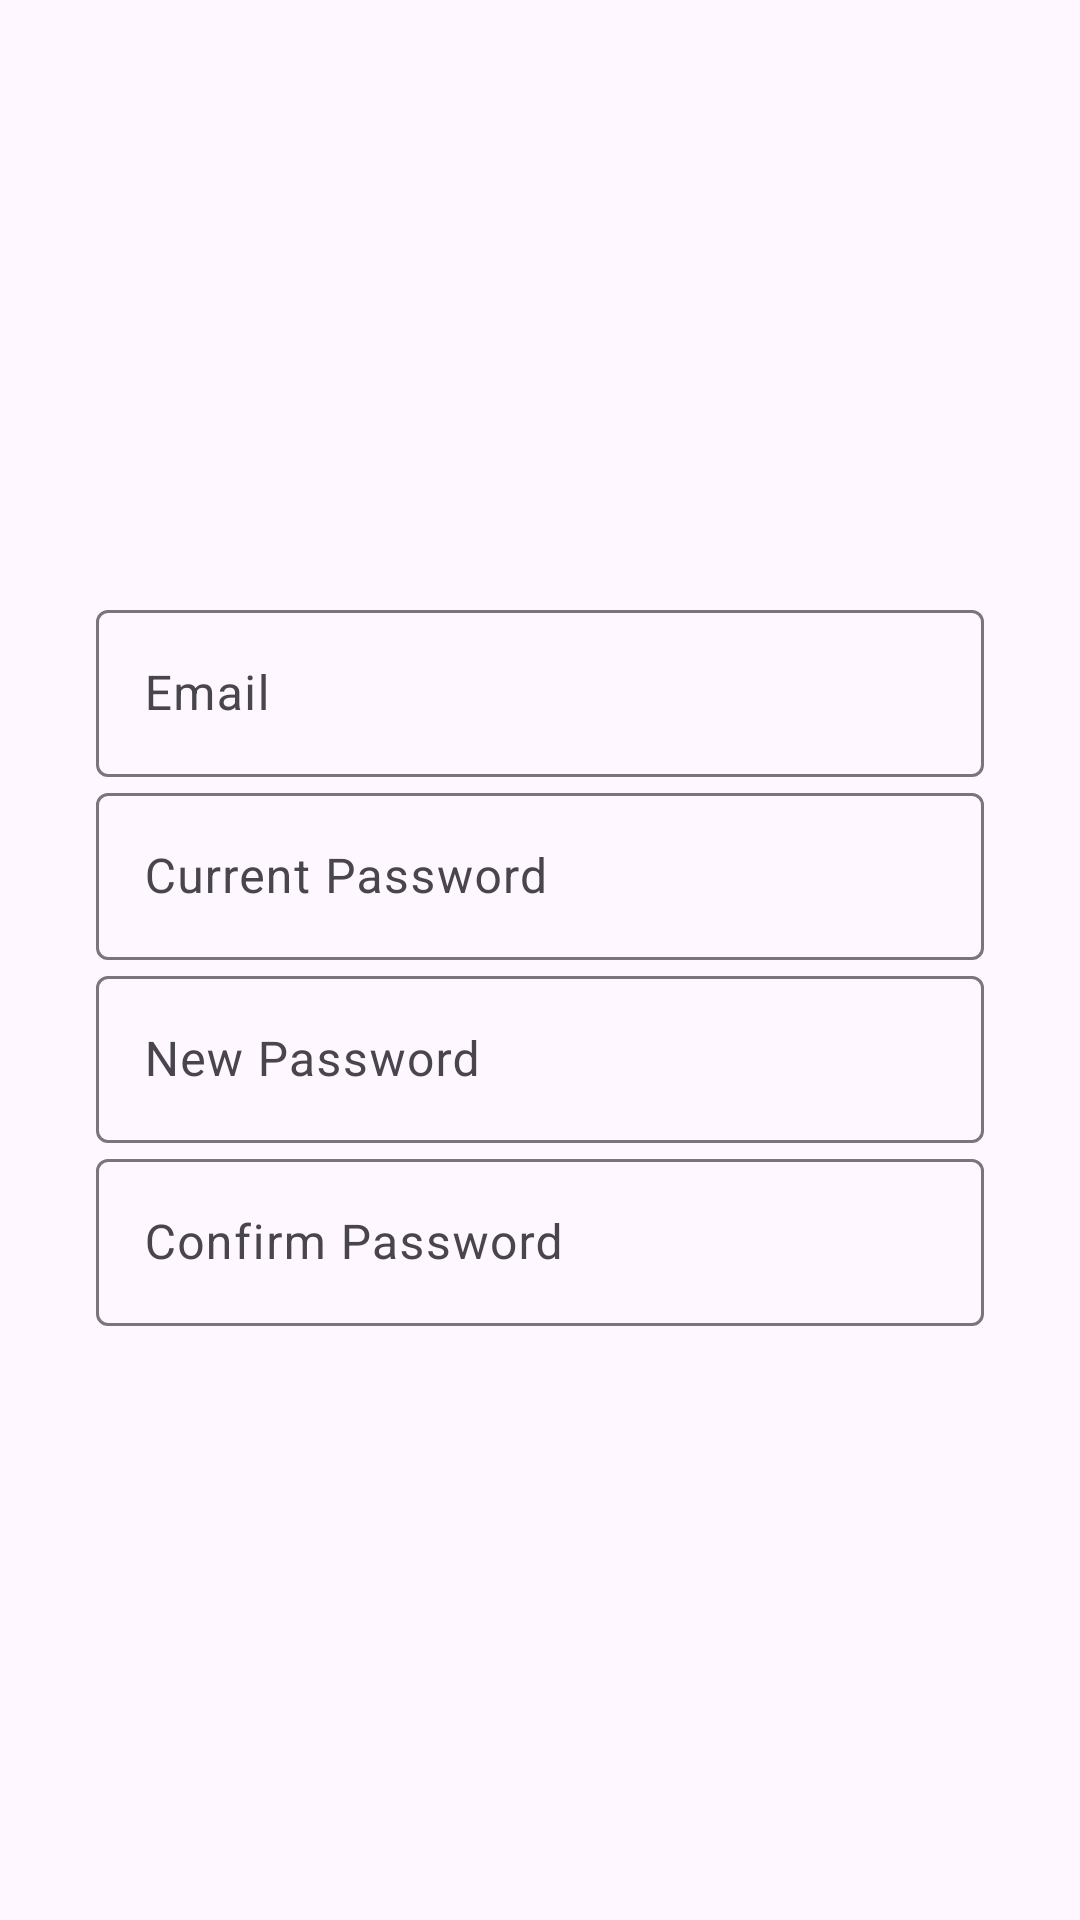

Produce the Android XML layout that renders to this screen, including the resource entries it uses.
<!-- AndroidManifest.xml: application theme Theme.Hoard_And_Store -->
<!-- res/layout/change_password.xml -->
<?xml version="1.0" encoding="utf-8"?>
<androidx.constraintlayout.widget.ConstraintLayout
    xmlns:android="http://schemas.android.com/apk/res/android"
    xmlns:app="http://schemas.android.com/apk/res-auto"
    android:layout_width="match_parent"
    android:layout_height="match_parent"
    android:padding="16dp">

    <LinearLayout
        android:layout_width="match_parent"
        android:layout_height="wrap_content"
        android:orientation="vertical"
        android:padding="16dp"
        app:layout_constraintTop_toTopOf="parent"
        app:layout_constraintBottom_toBottomOf="parent"
        app:layout_constraintStart_toStartOf="parent"
        app:layout_constraintEnd_toEndOf="parent">

        
        <com.google.android.material.textfield.TextInputLayout
            android:id="@+id/emailInputLayout"
            android:layout_width="match_parent"
            android:layout_height="wrap_content">

            <com.google.android.material.textfield.TextInputEditText
                android:id="@+id/emailEditText"
                android:layout_width="match_parent"
                android:layout_height="wrap_content"
                android:hint="Email"
                android:inputType="textEmailAddress"/>
        </com.google.android.material.textfield.TextInputLayout>


        <com.google.android.material.textfield.TextInputLayout
            android:id="@+id/currentPasswordInputLayout"
            android:layout_width="match_parent"
            android:layout_height="wrap_content">

            <com.google.android.material.textfield.TextInputEditText
                android:id="@+id/currentPasswordEditText"
                android:layout_width="match_parent"
                android:layout_height="wrap_content"
                android:hint="Current Password"
                android:inputType="textPassword"/>

        </com.google.android.material.textfield.TextInputLayout>

        <com.google.android.material.textfield.TextInputLayout
            android:id="@+id/newPasswordInputLayout"
            android:layout_width="match_parent"
            android:layout_height="wrap_content">

            <com.google.android.material.textfield.TextInputEditText
                android:id="@+id/newPasswordEditText"
                android:layout_width="match_parent"
                android:layout_height="wrap_content"
                android:hint="New Password"
                android:inputType="textPassword"/>

        </com.google.android.material.textfield.TextInputLayout>

        <com.google.android.material.textfield.TextInputLayout
            android:id="@+id/confirmPasswordInputLayout"
            android:layout_width="match_parent"
            android:layout_height="wrap_content">

            <com.google.android.material.textfield.TextInputEditText
                android:id="@+id/confirmPasswordEditText"
                android:layout_width="match_parent"
                android:layout_height="wrap_content"
                android:hint="Confirm Password"
                android:inputType="textPassword"/>

        </com.google.android.material.textfield.TextInputLayout>


    </LinearLayout>

</androidx.constraintlayout.widget.ConstraintLayout>
<!-- resources referenced by this layout -->
<resources>
  <style name="Theme.Hoard_And_Store" parent="Theme.Material3.DayNight.NoActionBar">
          
          
      </style>
</resources>
